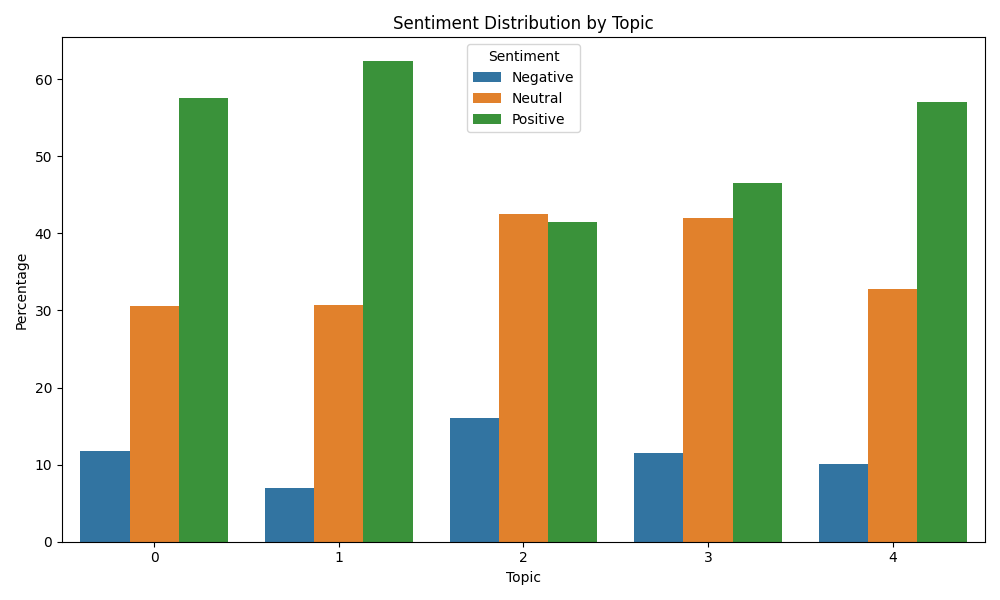

Source data for this figure (header and first rows):
dominant_topic, sentiment, count, total, percentage
0, Negative, 1389, 11814, 11.76
0, Neutral, 3618, 11814, 30.62
0, Positive, 6807, 11814, 57.62
1, Negative, 846, 12085, 7
1, Neutral, 3707, 12085, 30.67
1, Positive, 7532, 12085, 62.33
2, Negative, 1604, 10028, 16
2, Neutral, 4259, 10028, 42.47
2, Positive, 4165, 10028, 41.53
3, Negative, 1058, 9162, 11.55
3, Neutral, 3844, 9162, 41.96
3, Positive, 4260, 9162, 46.5
4, Negative, 1282, 12703, 10.09
4, Neutral, 4170, 12703, 32.83
4, Positive, 7251, 12703, 57.08
